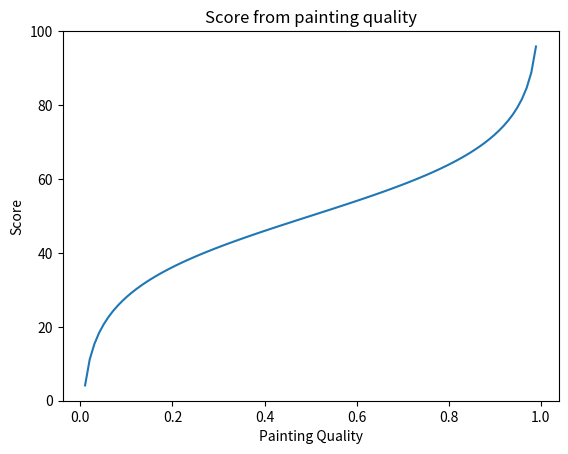

This figure's Python source:
import numpy as np
import matplotlib.pyplot as plt


TOLERANCE = 5


def calcViewerScore(num_viewers):
    retval = 100/(np.maximum(np.sqrt(num_viewers) * 2/TOLERANCE, 1))

    return retval

def calcQualityScore(quality):
    # Higher this is the lower the slope in the middle
    SLOPE_CONSTANT = 10
    ## SHouldn't edit this, the midpoint of the inverse sigmoid is 0.5 at MIDPOINT_HEIGHT of 1. Instead adjust the QUALITY_CONSTANT
    ## Like you can edit this but you shouldn't need to unless you're doing fancy stuff
    MIDPOINT_HEIGHT = 1

    ## For quality we want to have low quality paintings be very undesirable and high quality very desirable but 25-75 should have less of an effect
    ## We can do this by using an inverse sigmoid function
    retval =  (0.5 - np.log((1-quality)/(quality * MIDPOINT_HEIGHT))/SLOPE_CONSTANT) * 100

    return retval


### Plot for viewer score
# x = np.linspace(0,400,200)
# y = calcViewerScore(x)

# plt.plot(x,y)
# plt.xlabel('Number of Viewers')
# plt.ylabel('Score')
# plt.title("Score from number of viewers, tolerance = 5")

# plt.savefig('viewer_score.png')
# plt.show()




x = np.linspace(0, 1, 100)
y = calcQualityScore(x)
plt.plot(x,y)
plt.xlabel('Painting Quality')
plt.ylabel('Score')
plt.title("Score from painting quality")
plt.ylim(0,100)

# plt.savefig('quality_score.png')
# plt.show()

